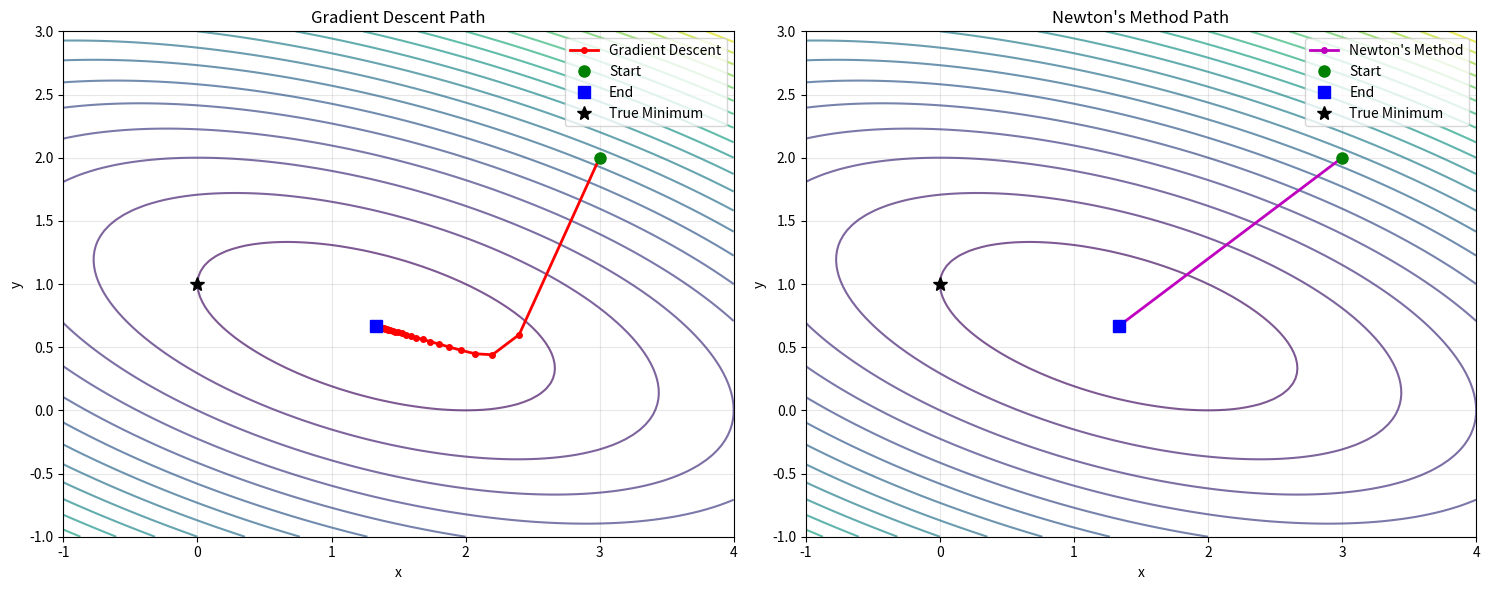
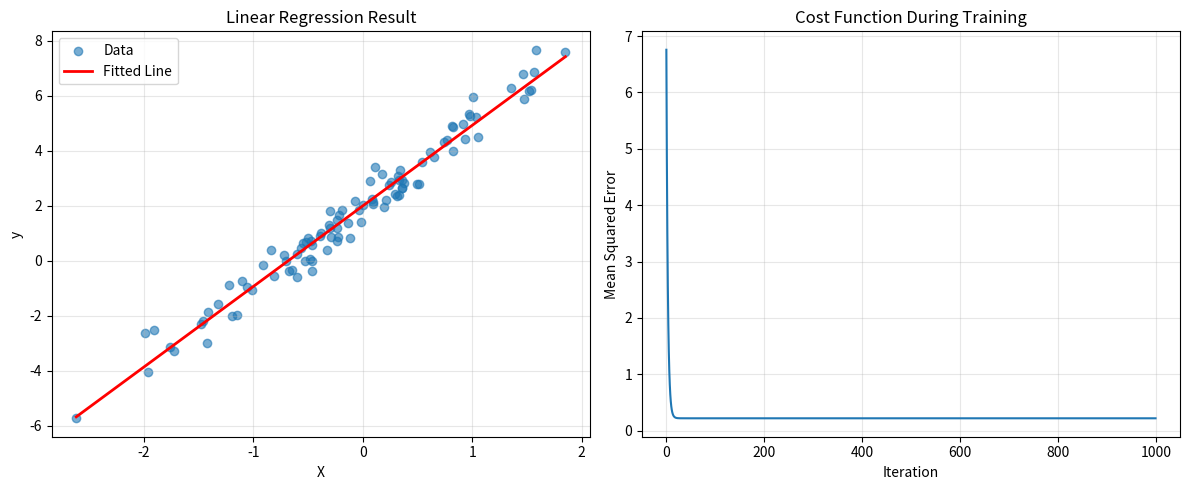

These charts were generated, in order, by the following Python code:
import numpy as np
import matplotlib.pyplot as plt
from mpl_toolkits.mplot3d import Axes3D

# Define a simple quadratic function to optimize
# f(x, y) = x^2 + 4*y^2 + 2*x*y - 4*x - 8*y + 10
def objective_function(x, y):
    return x**2 + 4*y**2 + 2*x*y - 4*x - 8*y + 10

# Gradient (first derivatives)
def gradient(x, y):
    df_dx = 2*x + 2*y - 4
    df_dy = 8*y + 2*x - 8
    return np.array([df_dx, df_dy])

# Hessian matrix (second derivatives)
def hessian(x, y):
    # For this function, Hessian is constant
    d2f_dx2 = 2      # ∂²f/∂x²
    d2f_dy2 = 8      # ∂²f/∂y²
    d2f_dxdy = 2     # ∂²f/∂x∂y
    
    return np.array([[d2f_dx2, d2f_dxdy],
                     [d2f_dxdy, d2f_dy2]])

# Standard Gradient Descent
def gradient_descent(start_x, start_y, learning_rate=0.1, max_iterations=50):
    x, y = start_x, start_y
    path = [(x, y)]
    
    for i in range(max_iterations):
        grad = gradient(x, y)
        
        # Update: move in opposite direction of gradient
        x = x - learning_rate * grad[0]
        y = y - learning_rate * grad[1]
        
        path.append((x, y))
        
        # Stop if gradient is very small (converged)
        if np.linalg.norm(grad) < 1e-6:
            break
    
    return path

# Newton's Method (uses Hessian)
def newton_method(start_x, start_y, max_iterations=10):
    x, y = start_x, start_y
    path = [(x, y)]
    
    for i in range(max_iterations):
        grad = gradient(x, y)
        hess = hessian(x, y)
        
        # Newton's update: x_new = x - H^(-1) * gradient
        try:
            hess_inv = np.linalg.inv(hess)
            update = hess_inv @ grad
            
            x = x - update[0]
            y = y - update[1]
            
            path.append((x, y))
            
            # Stop if gradient is very small (converged)
            if np.linalg.norm(grad) < 1e-6:
                break
                
        except np.linalg.LinAlgError:
            print("Hessian is singular, cannot invert")
            break
    
    return path

# Example usage and comparison
if __name__ == "__main__":
    # Starting point
    start_x, start_y = 3.0, 2.0
    
    print(f"Starting point: ({start_x}, {start_y})")
    print(f"Starting function value: {objective_function(start_x, start_y):.4f}")
    
    # Run gradient descent
    gd_path = gradient_descent(start_x, start_y, learning_rate=0.1)
    print(f"\nGradient Descent:")
    print(f"Iterations: {len(gd_path) - 1}")
    print(f"Final point: ({gd_path[-1][0]:.4f}, {gd_path[-1][1]:.4f})")
    print(f"Final function value: {objective_function(gd_path[-1][0], gd_path[-1][1]):.4f}")
    
    # Run Newton's method
    newton_path = newton_method(start_x, start_y)
    print(f"\nNewton's Method (with Hessian):")
    print(f"Iterations: {len(newton_path) - 1}")
    print(f"Final point: ({newton_path[-1][0]:.4f}, {newton_path[-1][1]:.4f})")
    print(f"Final function value: {objective_function(newton_path[-1][0], newton_path[-1][1]):.4f}")
    
    # The true minimum (can be found analytically)
    print(f"\nTrue minimum is at (0, 1) with value {objective_function(0, 1):.4f}")
    
    # Plot the comparison
    fig, (ax1, ax2) = plt.subplots(1, 2, figsize=(15, 6))
    
    # Create a grid for contour plot
    x_range = np.linspace(-1, 4, 100)
    y_range = np.linspace(-1, 3, 100)
    X, Y = np.meshgrid(x_range, y_range)
    Z = objective_function(X, Y)
    
    # Plot 1: Gradient Descent
    ax1.contour(X, Y, Z, levels=20, alpha=0.7)
    gd_x, gd_y = zip(*gd_path)
    ax1.plot(gd_x, gd_y, 'ro-', linewidth=2, markersize=4, label='Gradient Descent')
    ax1.plot(gd_x[0], gd_y[0], 'go', markersize=8, label='Start')
    ax1.plot(gd_x[-1], gd_y[-1], 'bs', markersize=8, label='End')
    ax1.plot(0, 1, 'k*', markersize=10, label='True Minimum')
    ax1.set_xlabel('x')
    ax1.set_ylabel('y')
    ax1.set_title('Gradient Descent Path')
    ax1.legend()
    ax1.grid(True, alpha=0.3)
    
    # Plot 2: Newton's Method
    ax2.contour(X, Y, Z, levels=20, alpha=0.7)
    newton_x, newton_y = zip(*newton_path)
    ax2.plot(newton_x, newton_y, 'mo-', linewidth=2, markersize=4, label="Newton's Method")
    ax2.plot(newton_x[0], newton_y[0], 'go', markersize=8, label='Start')
    ax2.plot(newton_x[-1], newton_y[-1], 'bs', markersize=8, label='End')
    ax2.plot(0, 1, 'k*', markersize=10, label='True Minimum')
    ax2.set_xlabel('x')
    ax2.set_ylabel('y')
    ax2.set_title("Newton's Method Path")
    ax2.legend()
    ax2.grid(True, alpha=0.3)
    
    plt.tight_layout()
    plt.show()
    
    # Show step-by-step comparison
    print("\nStep-by-step comparison:")
    print("Step | Gradient Descent      | Newton's Method")
    print("-----|----------------------|----------------")
    max_steps = max(len(gd_path), len(newton_path))
    
    for i in range(min(10, max_steps)):  # Show first 10 steps
        gd_str = f"({gd_path[i][0]:.2f}, {gd_path[i][1]:.2f})" if i < len(gd_path) else "Done"
        newton_str = f"({newton_path[i][0]:.2f}, {newton_path[i][1]:.2f})" if i < len(newton_path) else "Done"
        print(f"{i:4d} | {gd_str:20s} | {newton_str}")

# Simple machine learning example: Linear regression with gradient descent
print("\n" + "="*60)
print("BONUS: Simple Linear Regression Example")
print("="*60)

# Generate some sample data
np.random.seed(42)
X = np.random.randn(100, 1)
y = 3 * X.flatten() + 2 + 0.5 * np.random.randn(100)  # y = 3x + 2 + noise

# Add bias term (intercept)
X_with_bias = np.column_stack([np.ones(len(X)), X])

def mean_squared_error(weights, X, y):
    """Calculate mean squared error"""
    predictions = X @ weights
    return np.mean((predictions - y) ** 2)

def mse_gradient(weights, X, y):
    """Calculate gradient of MSE"""
    predictions = X @ weights
    return 2 * X.T @ (predictions - y) / len(y)

# Gradient descent for linear regression
def linear_regression_gd(X, y, learning_rate=0.01, max_iterations=1000):
    weights = np.random.randn(X.shape[1])  # Random initialization
    costs = []
    
    for i in range(max_iterations):
        cost = mean_squared_error(weights, X, y)
        grad = mse_gradient(weights, X, y)
        
        weights = weights - learning_rate * grad
        costs.append(cost)
        
        if i % 100 == 0:
            print(f"Iteration {i}, Cost: {cost:.4f}")
    
    return weights, costs

# Run linear regression
print("Training linear regression with gradient descent...")
final_weights, costs = linear_regression_gd(X_with_bias, y, learning_rate=0.1)

print(f"\nFinal weights: Intercept = {final_weights[0]:.4f}, Slope = {final_weights[1]:.4f}")
print(f"True values:   Intercept = 2.0000, Slope = 3.0000")
print(f"Final cost: {costs[-1]:.4f}")

# Plot the results
fig, (ax1, ax2) = plt.subplots(1, 2, figsize=(12, 5))

# Plot 1: Data and fitted line
ax1.scatter(X, y, alpha=0.6, label='Data')
x_line = np.linspace(X.min(), X.max(), 100).reshape(-1, 1)
x_line_with_bias = np.column_stack([np.ones(len(x_line)), x_line])
y_line = x_line_with_bias @ final_weights
ax1.plot(x_line, y_line, 'r-', linewidth=2, label='Fitted Line')
ax1.set_xlabel('X')
ax1.set_ylabel('y')
ax1.set_title('Linear Regression Result')
ax1.legend()
ax1.grid(True, alpha=0.3)

# Plot 2: Cost function over iterations
ax2.plot(costs)
ax2.set_xlabel('Iteration')
ax2.set_ylabel('Mean Squared Error')
ax2.set_title('Cost Function During Training')
ax2.grid(True, alpha=0.3)

plt.tight_layout()
plt.show()